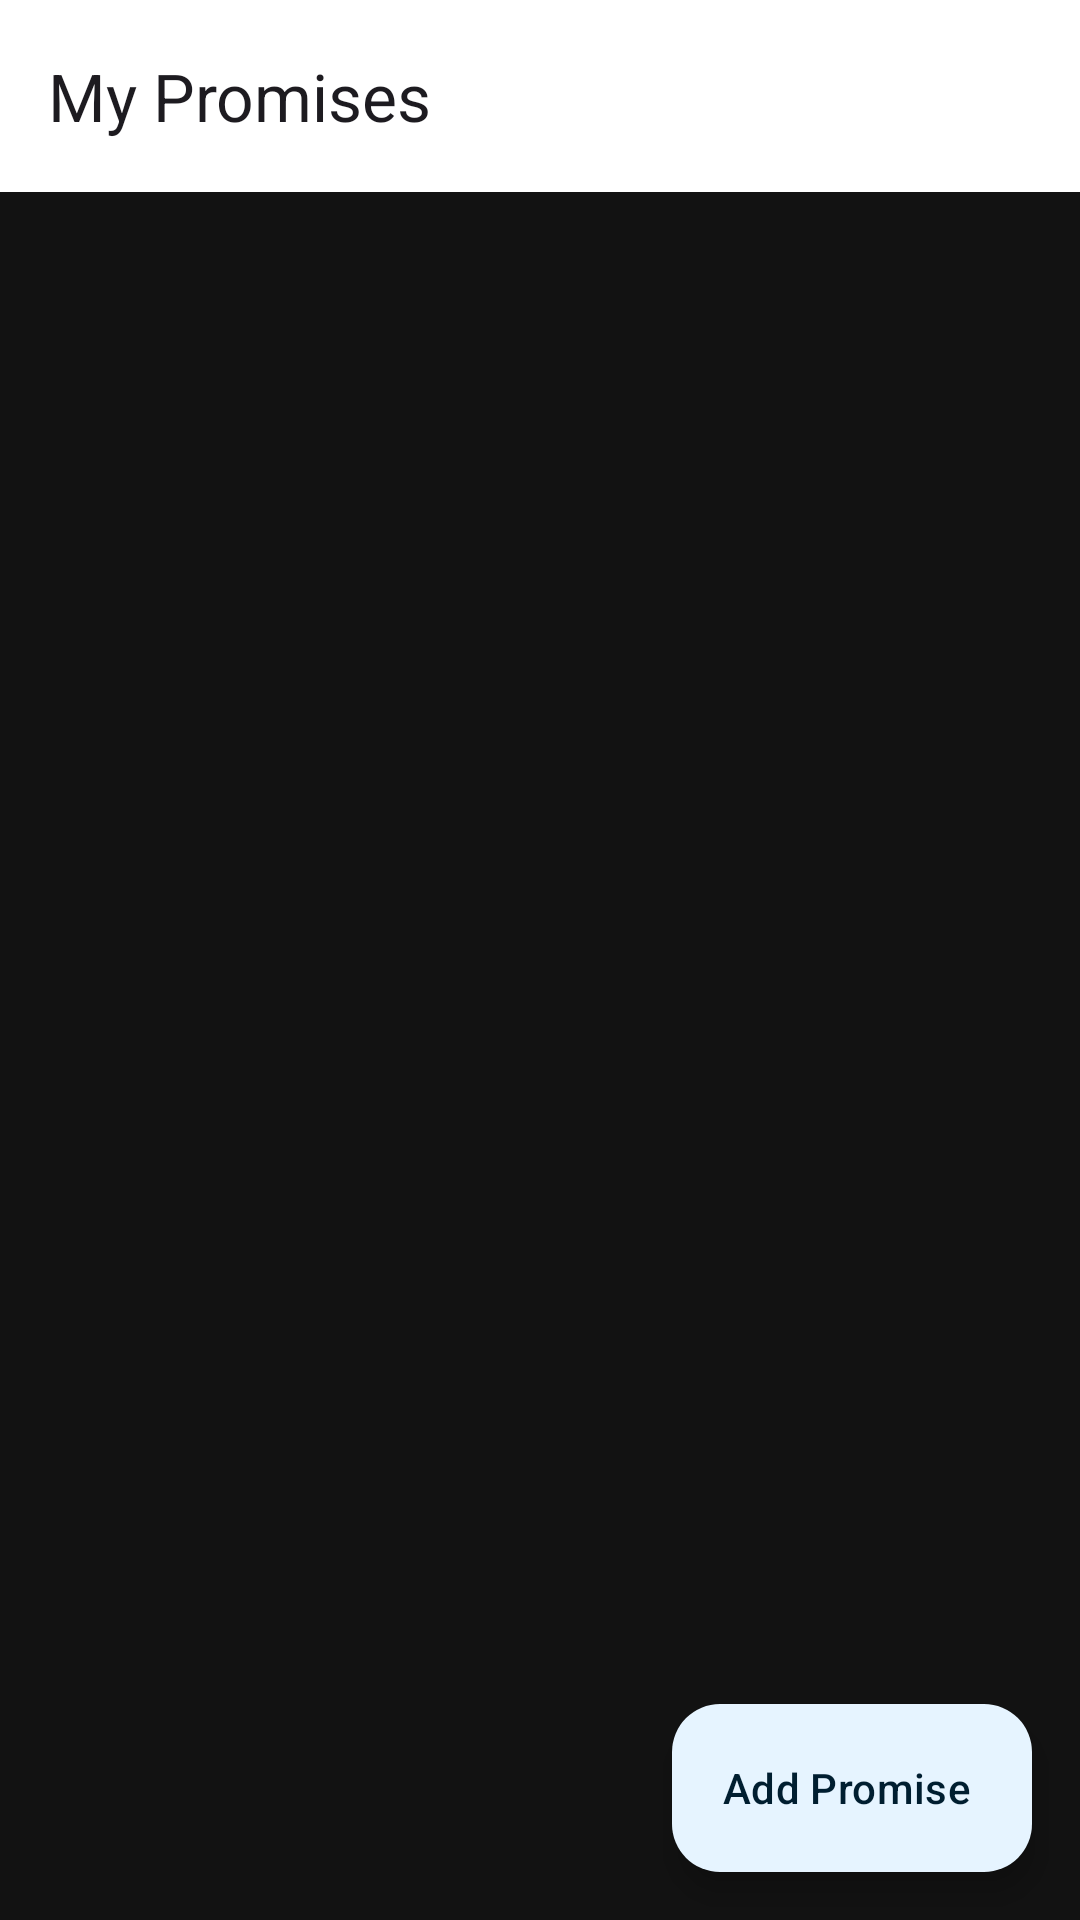

Android layout source for this screen:
<!-- AndroidManifest.xml: application theme Theme.QuoteX -->
<!-- res/layout/activity_promises.xml -->
<?xml version="1.0" encoding="utf-8"?>
<androidx.coordinatorlayout.widget.CoordinatorLayout
    xmlns:android="http://schemas.android.com/apk/res/android"
    xmlns:app="http://schemas.android.com/apk/res-auto"
    android:layout_width="match_parent"
    android:layout_height="match_parent">

    <com.google.android.material.appbar.AppBarLayout
        android:layout_width="match_parent"
        android:layout_height="wrap_content">

        <com.google.android.material.appbar.MaterialToolbar
            android:id="@+id/topAppBar"
            android:layout_width="match_parent"
            android:layout_height="?attr/actionBarSize"
            app:title="My Promises"
            app:navigationIcon="@drawable/ic_back"/>
    </com.google.android.material.appbar.AppBarLayout>

    <androidx.recyclerview.widget.RecyclerView
        android:id="@+id/promises_list"
        android:layout_width="match_parent"
        android:layout_height="match_parent"
        android:clipToPadding="false"
        android:padding="16dp"
        app:layout_behavior="@string/appbar_scrolling_view_behavior"/>

    <com.google.android.material.floatingactionbutton.ExtendedFloatingActionButton
        android:id="@+id/fab_add_new_promise"
        android:layout_width="wrap_content"
        android:layout_height="wrap_content"
        android:layout_gravity="bottom|end"
        android:layout_margin="16dp"
        android:text="Add Promise"
        app:icon="@drawable/ic_add"/>

    <TextView
        android:id="@+id/empty_view"
        android:layout_width="match_parent"
        android:layout_height="wrap_content"
        android:text="No promises saved yet.\nTap the button below to add your first promise."
        android:textAlignment="center"
        android:textAppearance="?attr/textAppearanceBodyLarge"
        android:layout_gravity="center"
        android:visibility="gone"
        app:layout_behavior="@string/appbar_scrolling_view_behavior"/>
</androidx.coordinatorlayout.widget.CoordinatorLayout>
<!-- resources referenced by this layout -->
<resources>
  <style name="Theme.QuoteX" parent="Theme.Material3.DayNight.NoActionBar">
          <item name="colorPrimary">@color/colorPrimary</item>
          <item name="colorPrimaryDark">@color/colorPrimaryDark</item>
          <item name="colorAccent">@color/colorAccent</item>
          <item name="colorPrimaryContainer">@color/primary_container</item>
          <item name="colorOnPrimaryContainer">@color/on_primary_container</item>
          <item name="colorSecondaryContainer">@color/secondary_container</item>
          <item name="colorOnSecondaryContainer">@color/on_secondary_container</item>
          <item name="colorSurface">@color/surface_light</item>
          <item name="colorOnSurface">@color/text_primary</item>
          <item name="colorSurfaceVariant">@color/surface_dark</item>
          <item name="colorOnSurfaceVariant">@color/text_secondary</item>
          <item name="android:statusBarColor">@color/background_dark</item>
          <item name="android:navigationBarColor">@color/background_dark</item>
          <item name="android:windowBackground">@color/background_dark</item>
          <item name="windowActionBar">false</item>
          <item name="windowNoTitle">true</item>
      </style>
  <color name="colorPrimary">#00BCD4</color>
  <color name="colorPrimaryDark">#0097A7</color>
  <color name="colorAccent">#FFEB3B</color>
  <color name="primary_container">#E6F4FF</color>
  <color name="on_primary_container">#001E30</color>
  <color name="secondary_container">#E8DDFF</color>
  <color name="on_secondary_container">#220056</color>
  <color name="surface_light">#FFFFFF</color>
  <color name="text_primary">#121212</color>
  <color name="surface_dark">#1E1E1E</color>
  <color name="text_secondary">#747474</color>
  <color name="background_dark">#121212</color>
</resources>
